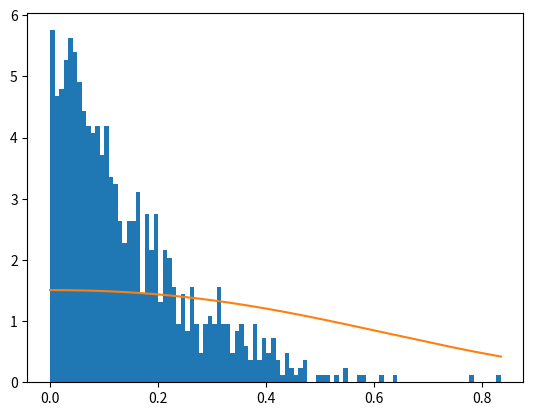

Write the Python code that produced this figure.


import numpy as np
from scipy.stats import beta, norm, truncnorm
from matplotlib import pyplot as plt
from scipy.stats import gamma, uniform
from scipy import stats
# Problem 7.6
def prob6():
	"""Calculate a Monte Carlo estimate of the given integral, along with
    the estimated standard error. Do this using a standard normal distribution
    as well as a normal distribution with mean 3 and standard deviation 1.

    Returns:
        est1 (float): Estimate of integral with standard normal
        se1 (float): Estimate of the standard error with standard normal
        est2 (float): Estimate of integral with other normal
        se2 (float): Estimate of the standard error with other normal
    """

	def func(x):
		return np.exp(-(x**2)/2)

	norm01 = truncnorm(3, 10**5)
	norm31 = truncnorm(0,10**5, loc = 3)
	sample_std = norm01.rvs(size=10**5)
	
	sample_shift = norm31.rvs(size=10**5)
	
	vect_func = np.vectorize(func)
	est1 = (1/(10**5)) * np.sum(vect_func(sample_std)/norm01.pdf(sample_std))
	se1 = np.var(sample_std)/np.sqrt(10**5)
	est2 = (1/(10**5)) * np.sum(vect_func(sample_shift)/norm31.pdf(sample_shift))
	se2 = np.var(sample_shift)/np.sqrt(10**5)
	return est1, se1, est2, se2



# Problem 7.7
def prob7(a, b, n):
	"""Use importance sampling to estimate the given integral. Your draws should
    come from the a Beta(a,b) distribution. You may need to run this function many
    times to find values of a and b that will give standard error less than 10^-3.

    Parameters:
        a (float): Parameter used in beta distribution
        b (float): Parameter used in beta distribution
        n (int): Number of samples

    Returns:
        est (float): Estimate of integral
        se (float): Estimate of the standard error
    """

	def func(u):
		return (2*np.pi)/((u/(2*np.pi))**3 + (u/(2*np.pi)) + 1)

	betaab = beta(a,b)
	sample = betaab.rvs(size=n)
	

	est = np.sum(func(sample)/betaab.pdf(sample))/n
	se = np.var(sample)/np.sqrt(n)
	print(np.min(sample))
	return est, se




# Problem 7.8iii
def prob8(n):
	"""Draw n times from Gamma(1,2) using the uniform distribution.

    Parameters:
        n (int): Number os samples to draw

    Returns:
        draw (list (float)): List of length n containing the draws
    """

	unif = beta(1,1)
	sample = unif.rvs(size=n)
	gamma12 = gamma(1, scale = 2)
	LAM = 2
	trans_sample = -np.log(sample)/2
	plt.hist(trans_sample, bins = 100, density = True)
	domain = np.linspace(0, np.max(trans_sample), 500)
	plt.plot(domain, gamma12.pdf(domain))
	plt.show()
	return trans_sample



# Problem 7.9ii-iii
def prob9():
	"""Draw 10^5 times from the logistic distribution. Plot a normed histogram
    of these draws. On the same graph, plot the pdf of the logistic distribution.

    Returns:
        mean (float): Estimate of the mean
        var (float): Estimate of the variance
    """
	def logi_pdf(x):
		return np.exp(-x)/( (1 + np.exp(-x))**2 )
	def f_inv(x):
		return -np.log(1/x - 1)
	
	unif = beta(1,1)
	sample = unif.rvs(size = 10**5)
	sample_trans = f_inv(sample)
	plt.hist(sample_trans, bins = 100, density = True)
	domain = np.linspace(-10,10,1000)
	plt.plot(domain, logi_pdf(domain))
	plt.show()
	return np.mean(sample_trans), np.var(sample_trans)

	


# Problem 7.10

def prob10():
	"""Estimate the volume of the unit ball in d-dimensional space using rejection
    sampling. Do this for d={1,..,10}. Pick numbers of samples so that the standard
    error is less than 10^-2. Return your estimates along with your choices of sample
    size and the corresponding standard errors.

    Returns:
        est (list (float)): List of estimates of the area of the unit ball in dimensions
            d={1,...10}
        se (list (float)): List of standard errors of the given estimates
        n (list (int)): List of number of samples used in the computation of the given
            estimates
    """
	dimensions = [1,2,3,4,5,6,7,8,9,10]
	unif = uniform(-1,2)
	est = []
	for d in dimensions:
		samples_list = []
		vol_cube = 2**d
		for i in range(d):
			samples_list.append(unif.rvs(size = 10**6))
		sample_mat = np.array(samples_list)
		lengths = np.linalg.norm(sample_mat, axis = 0)
		mask = lengths <= 1
		prob = np.sum(mask)/len(mask)
		estimate = prob*vol_cube
		print(f'dimension: {d} est: {estimate}')
		est.append(estimate)
	
	return est


# Problem 7.11iii-iv
def prob11(n):
	"""Use rejection sampling to make n draws from the distribution P. Recall that since
    you will be rejecting some draws from Gamma(1,1), you may need to make more than n
    draws from Gamma(1,1) to get n draws from P.

    Parameters:
        n (int): Number of draws from P to compute

    Returns:
        draw (list (float)): List of length n of draws from P
    """
	def func(x):
		return np.exp(-(x**2) - (x**3))
	gamma11 = gamma(1,1)
	unif = uniform(0,1)
	sample = []
	Z = .663711
	while len(sample) < n:
		z = gamma11.rvs(size=1)
		u = unif.rvs(size = 1)
		if u <= (func(z)/(2*gamma11.pdf(z))):
			#print(f"appending at length {len (sample)}")
			sample.append(z)
	
	sample = np.array(sample)-1
	plt.hist(sample, bins = 100, density = True)
	domain = np.linspace(0,np.max(sample), 500)
	plt.plot(domain, func(domain)/Z)
	plt.show()

if __name__ == "__main__":
	# print("\n\n***** Problem 6 *****")
	# print(prob6())

	# print("\n\n***** Problem 7 *****")
	# print(prob7(1,1,10**5))

	# print("\n\n***** Problem 8 *****")
	# print(prob8(100000))

	# print("\n\n***** Problem 9 *****")
	# print(prob9())

	# print("\n\n***** Problem 10 *****")
	# print(prob10())

	print("\n\n***** Problem 11 *****")
	prob11(1000)